Run: headless pygame with SDL's dummy video driver; simulated clock (each Clock.tick advances the game by its frame time, no real sleeping); random seed 0; keys injected as events and as key.get_pressed() state; no mouse input.
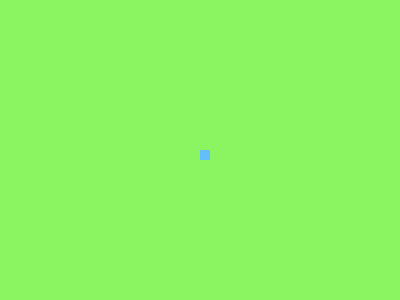
Frame 1 of 4 · flips 1–60 · no input
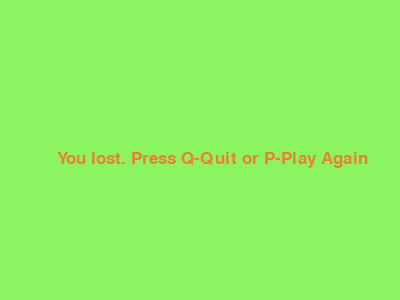
Frame 2 of 4 · flips 61–180 · tapped SPACE, RETURN · held RIGHT (→), D
Frame 3 of 4 · flips 181–300 · held DOWN (↓), S · screen unchanged from frame 2, image omitted
Frame 4 of 4 · flips 301–420 · held LEFT (←), A, UP (↑), W · screen unchanged from frame 3, image omitted

The pygame program that drew these frames:

import random
import pygame
import time
pygame.init() # inicia todos los médules de PuBame

pink = (240, 67, 223) #Score
orange = (240, 126, 41) #game over
red = (240, 64, 48) #food
green = (138, 245, 96) #pantalla
blue = (100, 190, 250) #snake

dis_width = 400
dis_height = 300
dis=pygame.display.set_mode((dis_width, dis_height))
pygame.display.update() #actualiza los cambios que ocurtan en la pantalla

pygame.display.set_caption("Snake game by JD") # ARaneserá el nombre del jusse
game_over=False

snake_block = 10
snake_speed = 15

clock = pygame.time.Clock()

font_style = pygame.font.SysFont(None, 25)
score_font = pygame.font.SysFont(None, 25)

def our_snake(snake_block, snake_list):
    for x in snake_list:
        pygame.draw.rect(dis, blue, [x[0], x[1], snake_block, snake_block])


def message(msg,color):
    mesg = font_style.render(msg, True, color)
    dis.blit(mesg, [dis_width/7, dis_height/2])

def gameRestart():
    game_over = False
    game_close = False

    x1 = dis_width/2
    y1 = dis_height/2

    x1_change = 0
    y1_change = 0

    snake_List=[]
    length_of_snake = 1

    foodx = round(random.randrange(0, dis_width - snake_block) /10) *10
    foody = round(random.randrange(0, dis_width - snake_block) /10) *10


    while not game_over:

        while game_close == True:
            dis.fill(green)
            message("You lost. Press Q-Quit or P-Play Again", orange)
            pygame.display.update()

            for event in pygame.event.get():
                if event.type == pygame.KEYDOWN: 
                    if event.key == pygame.K_q:
                        game_over = True
                        game_close = False
                    if event.key == pygame.K_p:
                        gameRestart()

        for event in pygame.event.get():
            if event.type== pygame.QUIT: #cierra la pantalla al pinchar la (x))
                game_over=True
            if event.type == pygame.KEYDOWN: 
                if event.key == pygame.K_a:
                    x1_change = -snake_block
                    y1_change = 0
                elif event.key == pygame.K_d:
                    x1_change = snake_block
                    y1_change = 0
                elif event.key == pygame.K_w:
                    x1_change = 0
                    y1_change = -snake_block
                elif event.key == pygame.K_s:
                    x1_change = 0
                    y1_change = snake_block
        if x1 >= dis_width or x1 < 0 or y1 >= dis_height or y1 < 0:
            game_close = True

        x1 += x1_change
        y1 += y1_change
        dis.fill(green)
        pygame.draw.rect(dis, red, [foodx, foody, snake_block, snake_block]) #crea el food
        #pygame.draw.rect(dis, blue, [x1, y1, snake_block, snake_block]) #crea el snake
        snake_Head = []
        snake_Head.append(x1)
        snake_Head.append(y1)
        snake_List.append(snake_Head)
        if len(snake_List) > length_of_snake:
            del snake_List[0]

        for x in snake_List[: -1]:
            if x == snake_Head:
                game_close = True

        our_snake(snake_block, snake_List)

        pygame.display.update()   

        if x1 == foodx and y1 == foody:
            foodx = round(random.randrange(0, dis_width - snake_block) /10) *10
            foody = round(random.randrange(0, dis_width - snake_block) /10) *10
            length_of_snake += 1

        clock.tick(snake_speed)

#pygame.display.update() 
#time.sleep(2) 
    pygame.quit() #termina todo
    quit()

gameRestart()
